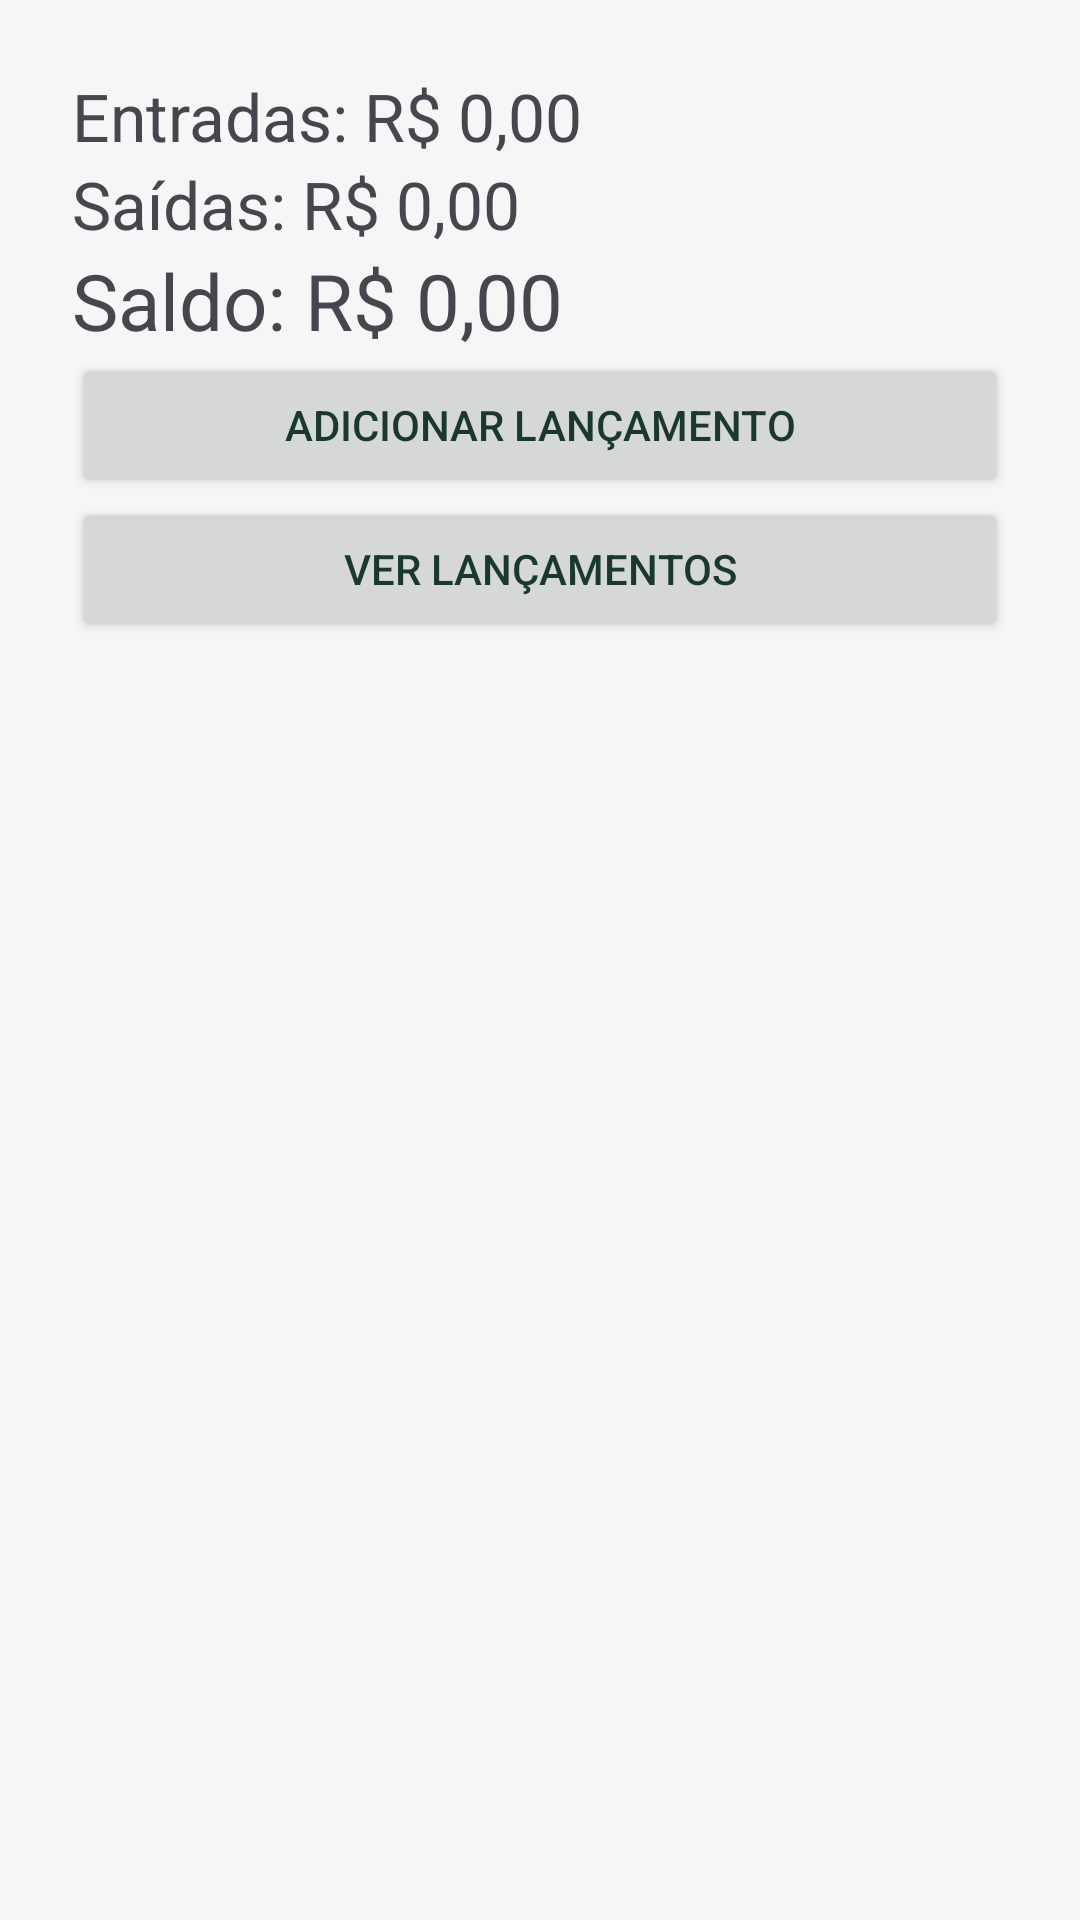

Write the Android layout XML for this screen, with the resource values it uses.
<!-- AndroidManifest.xml: application theme Theme.Financeflow -->
<!-- res/layout/activity_main.xml -->
<LinearLayout xmlns:android="http://schemas.android.com/apk/res/android"
    android:layout_width="match_parent"
    android:layout_height="match_parent"
    android:orientation="vertical"
    android:padding="24dp">

    <TextView
        android:id="@+id/txtEntradas"
        android:layout_width="match_parent"
        android:layout_height="wrap_content"
        android:text="Entradas: R$ 0,00"
        android:textSize="22sp" />

    <TextView
        android:id="@+id/txtSaidas"
        android:layout_width="match_parent"
        android:layout_height="wrap_content"
        android:text="Saídas: R$ 0,00"
        android:textSize="22sp" />

    <TextView
        android:id="@+id/txtSaldo"
        android:layout_width="match_parent"
        android:layout_height="wrap_content"
        android:text="Saldo: R$ 0,00"
        android:textSize="26sp" />

    <Button
        android:id="@+id/btnAdicionar"
        android:layout_width="match_parent"
        android:layout_height="wrap_content"
        android:text="Adicionar lançamento" />

    <Button
        android:id="@+id/btnVerLancamentos"
        android:layout_width="match_parent"
        android:layout_height="wrap_content"
        android:text="Ver lançamentos" />

</LinearLayout>
<!-- resources referenced by this layout -->
<resources>
  <style name="Theme.Financeflow" parent="Base.Theme.Financeflow" />
  <style name="Base.Theme.Financeflow" parent="Theme.Material3.Light.NoActionBar">
          <item name="colorPrimary">#176B53</item>
          <item name="colorOnPrimary">#FFFFFF</item>
          <item name="colorSecondary">#176B53</item>
          <item name="colorSurface">#FFFFFF</item>
          <item name="colorSurfaceVariant">#EAF2EE</item>
          <item name="colorOnSurface">#19382E</item>
          <item name="android:colorBackground">#F4F7F5</item>
          <item name="android:windowBackground">#F4F7F5</item>
          <item name="android:textColorPrimary">@color/text_primary</item>
          <item name="android:textColorSecondary">@color/text_secondary</item>
          <item name="android:windowLightStatusBar">true</item>
          <item name="android:statusBarColor">#F4F7F5</item>
          <item name="android:navigationBarColor">#F4F7F5</item>
      </style>
  <color name="text_primary">#19382E</color>
  <color name="text_secondary">#5D7269</color>
</resources>
